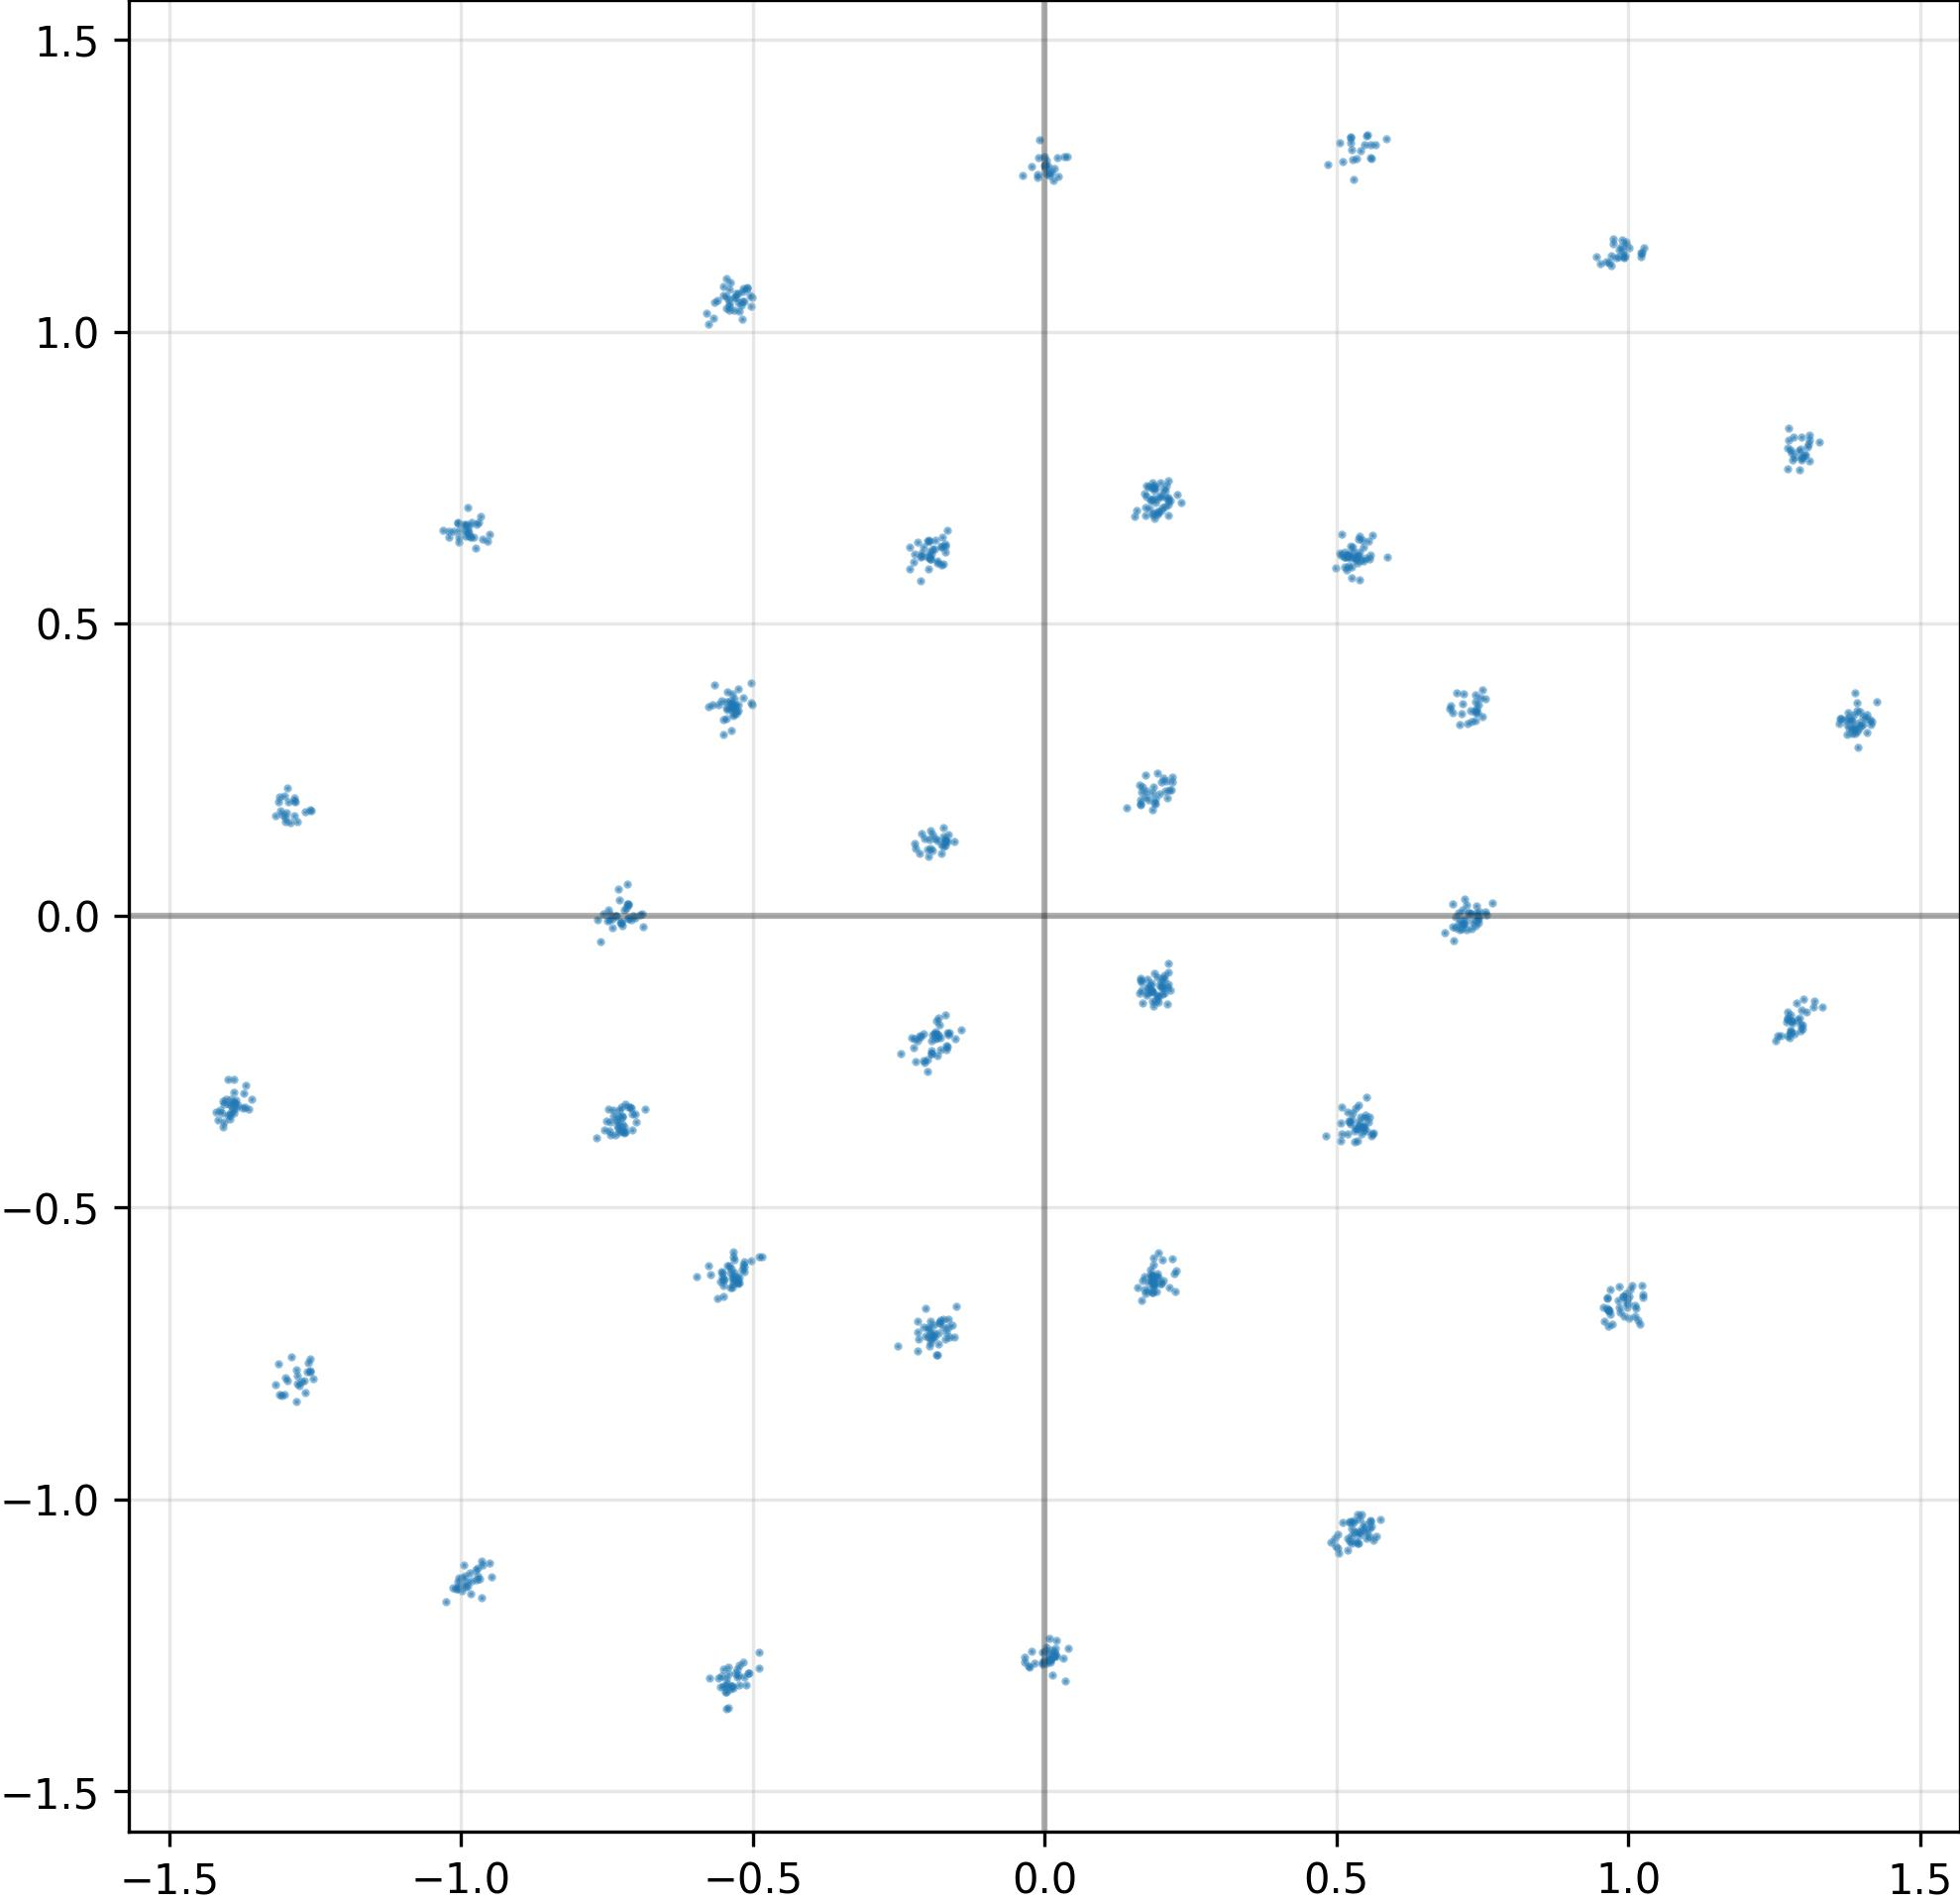

Values plotted in this chart, from the file beside it:
I, Q
-9.909154176712036133e-01, 6.711062192916870117e-01
-5.321134924888610840e-01, 3.612196147441864014e-01
-2.139230966567993164e-01, -2.052553594112396240e-01
1.889885514974594116e-01, 2.007163166999816895e-01
9.696084856986999512e-01, -6.821380853652954102e-01
-1.832892000675201416e-01, 1.279719769954681396e-01
1.296696901321411133e+00, 7.847936153411865234e-01
5.579174757003784180e-01, 6.182523965835571289e-01
9.735257625579833984e-01, 1.150903582572937012e+00
9.676315784454345703e-01, -6.756004691123962402e-01
-1.283197879791259766e+00, 1.946755647659301758e-01
1.293790340423583984e+00, -1.759404838085174561e-01
7.255069017410278320e-01, 4.733532667160034180e-03
-1.660728603601455688e-01, -2.008659541606903076e-01
1.850887984037399292e-01, 2.095904350280761719e-01
-9.929443597793579102e-01, -1.131052136421203613e+00
1.979457437992095947e-01, 7.196128368377685547e-01
1.769617199897766113e-01, 7.349476814270019531e-01
5.461505055427551270e-01, 6.314800977706909180e-01
-5.343164205551147461e-01, -5.849611759185791016e-01
7.001657485961914062e-01, -4.328238964080810547e-02
-1.004696369171142578e+00, -1.133784770965576172e+00
1.277581214904785156e+00, -1.993517875671386719e-01
-1.768583059310913086e-01, 6.336151957511901855e-01
1.207770686596632004e-02, 1.273059129714965820e+00
1.401586532592773438e+00, 3.412707746028900146e-01
1.807295083999633789e-01, -6.150702238082885742e-01
-1.664940714836120605e-01, -2.240034639835357666e-01
-9.856770038604736328e-01, -1.126572132110595703e+00
5.324687957763671875e-01, 6.096835136413574219e-01
9.659743905067443848e-01, -6.756220459938049316e-01
-7.491452693939208984e-01, -9.276568889617919922e-03
-5.378953814506530762e-01, -6.362251043319702148e-01
-2.513138651847839355e-01, -7.372102737426757812e-01
-5.456601977348327637e-01, -1.359157204627990723e+00
2.087313681840896606e-01, 2.309609353542327881e-01
-5.249759554862976074e-01, -1.300892829895019531e+00
2.006682902574539185e-01, 2.295053303241729736e-01
5.511744618415832520e-01, -1.066122531890869141e+00
-5.090307593345642090e-01, 1.074717879295349121e+00
-5.228629708290100098e-01, -6.286758780479431152e-01
7.232088446617126465e-01, -2.334278821945190430e-02
-1.653195023536682129e-01, -7.041717171669006348e-01
1.583541510626673698e-03, 1.286230683326721191e+00
7.408623695373535156e-01, 3.485974073410034180e-01
-7.012823224067687988e-01, -3.390427827835083008e-01
-1.810586154460906982e-01, -6.982192397117614746e-01
1.301295399665832520e+00, 7.890032529830932617e-01
9.988012909889221191e-01, -6.647176146507263184e-01
1.732542067766189575e-01, 2.412750422954559326e-01
-3.443419933319091797e-03, -1.261579632759094238e+00
7.271357774734497070e-01, 4.066646099090576172e-03
-1.310104250907897949e+00, 1.793482005596160889e-01
-5.236312150955200195e-01, -6.206694245338439941e-01
-1.949708312749862671e-01, 1.153604462742805481e-01
5.454889535903930664e-01, -3.669425547122955322e-01
7.102101445198059082e-01, 3.268523216247558594e-01
5.223959684371948242e-01, -1.039464712142944336e+00
5.442575216293334961e-01, -3.613330125808715820e-01
1.295455932617187500e+00, -1.863126456737518311e-01
... 964 more rows
